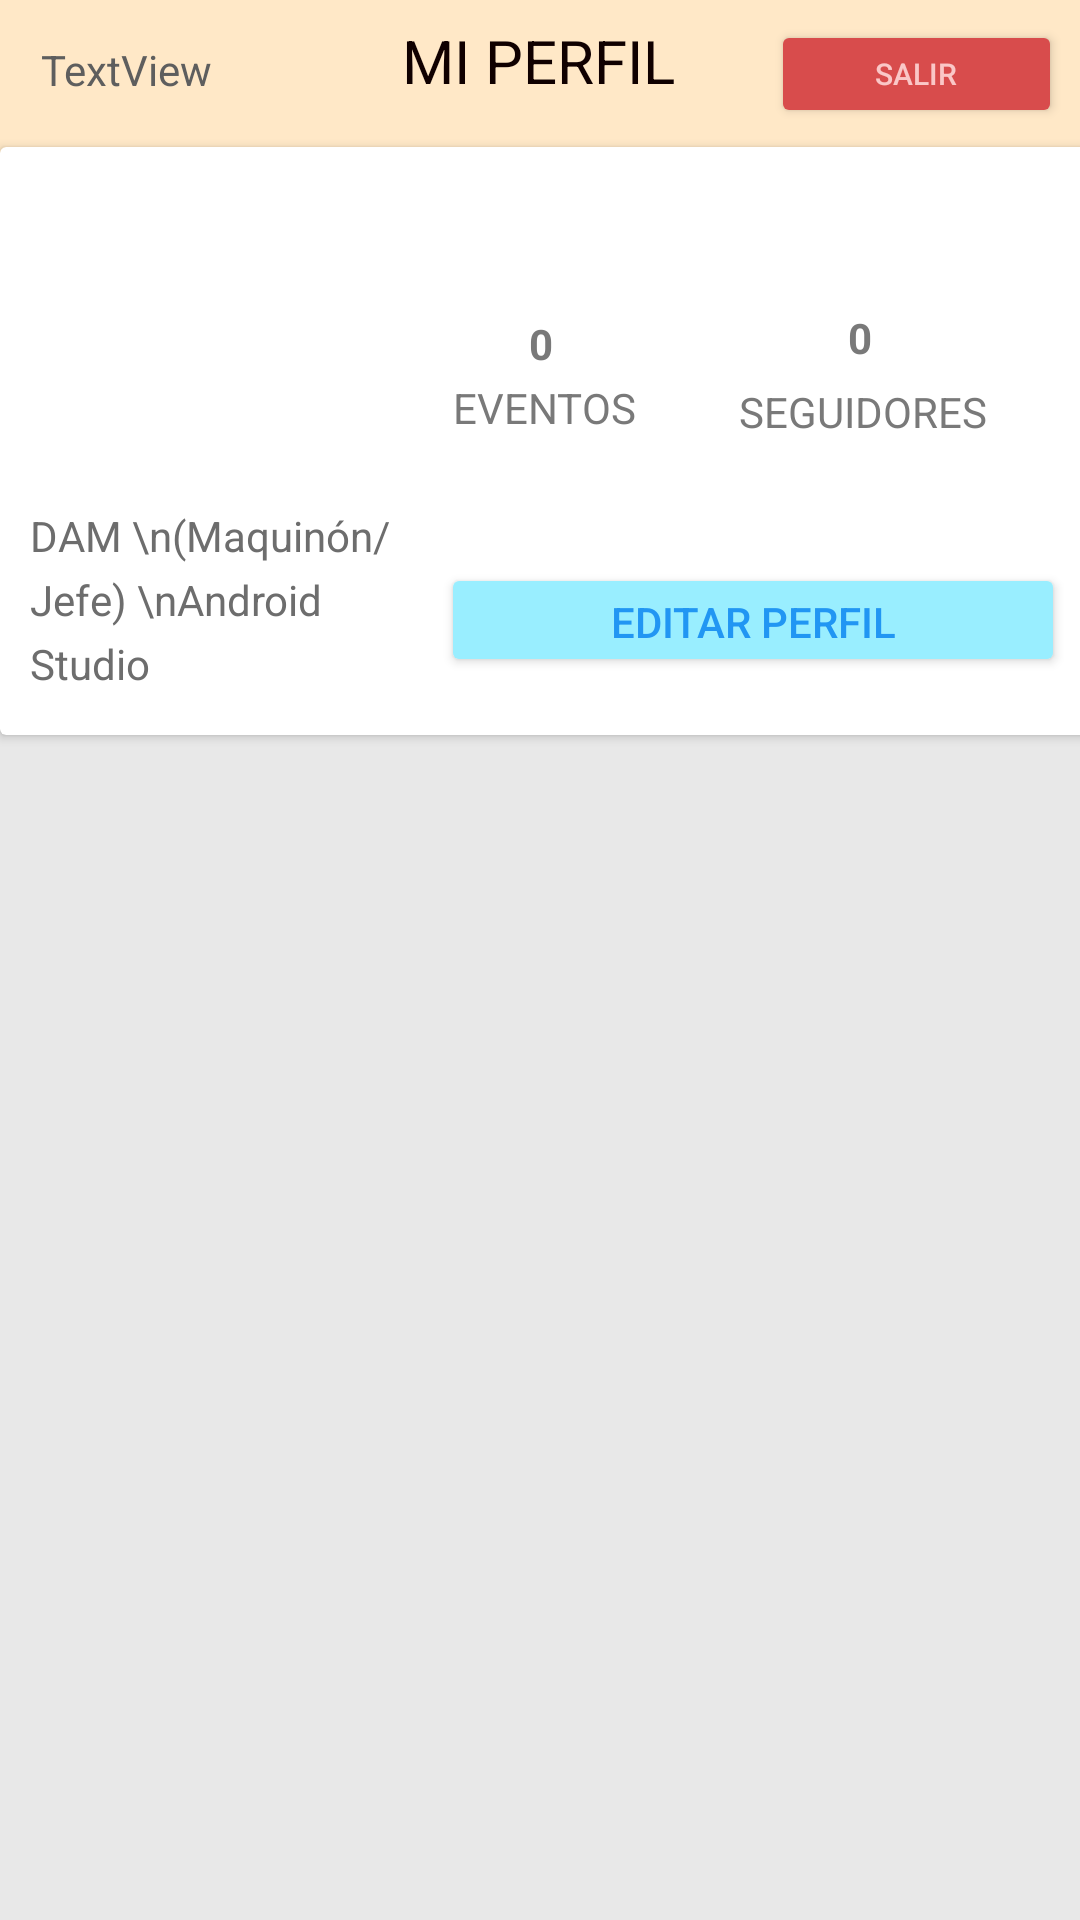

Produce the Android XML layout that renders to this screen, including the resource entries it uses.
<!-- AndroidManifest.xml: application theme Theme.Jogo -->
<!-- res/layout/fragment_perfil.xml -->
<?xml version="1.0" encoding="utf-8"?>
<androidx.constraintlayout.widget.ConstraintLayout xmlns:android="http://schemas.android.com/apk/res/android"
    xmlns:app="http://schemas.android.com/apk/res-auto"
    xmlns:tools="http://schemas.android.com/tools"
    android:id="@+id/salir"
    android:layout_width="match_parent"
    android:layout_height="match_parent"
    android:background="#E8E8E8"
    android:textAlignment="center"
    tools:context=".ui.PerfilF">

    <ImageView
        android:id="@+id/imageView"
        android:layout_width="419dp"
        android:layout_height="64dp"
        android:src="@drawable/rectangulon"
        tools:layout_editor_absoluteX="-1dp" />

    <androidx.cardview.widget.CardView
        android:id="@+id/cardView4"
        android:layout_width="412dp"
        android:layout_height="196dp"
        app:cardBackgroundColor="#FFFFFF"
        app:layout_constraintBottom_toBottomOf="parent"
        app:layout_constraintEnd_toEndOf="parent"
        app:layout_constraintHorizontal_bias="0.0"
        app:layout_constraintStart_toStartOf="parent"
        app:layout_constraintTop_toTopOf="parent"
        app:layout_constraintVertical_bias="0.110000014">

        <RelativeLayout
            android:layout_width="match_parent"
            android:layout_height="208dp">

            <ImageView
                android:id="@+id/imageView8"
                android:layout_width="104dp"
                android:layout_height="98dp"
                android:elevation="4dp"
                android:paddingLeft="10dp"
                android:paddingTop="10dp"
                android:src="@drawable/usuario" />

            <TextView
                android:id="@+id/textView4"
                android:layout_width="138dp"
                android:layout_height="89dp"
                android:layout_below="@+id/imageView8"
                android:layout_marginTop="2dp"

                android:layout_marginBottom="444dp"
                android:elevation="4dp"
                android:lineSpacingExtra="5sp"

                android:paddingLeft="10dp"
                android:paddingTop="20dp"
                android:text="DAM \n(Maquinón/Jefe) \nAndroid Studio"
                android:textColor="#6D6D6D" />

            <TextView
                android:id="@+id/textView5"
                android:layout_width="75dp"
                android:layout_height="23dp"
                android:layout_below="@+id/textViewEventos"
                android:layout_marginStart="40dp"
                android:layout_marginTop="70dp"
                android:layout_marginEnd="168dp"
                android:layout_toEndOf="@+id/imageView8"
                android:elevation="4dp"
                android:gravity="center"
                android:text="EVENTOS"
                android:textColor="#797979" />

            <TextView
                android:id="@+id/textViewEventos"
                android:layout_width="93dp"
                android:layout_height="23dp"
                android:layout_marginStart="30dp"
                android:layout_marginTop="52dp"
                android:layout_marginEnd="76dp"
                android:layout_marginBottom="-70dp"
                android:layout_toEndOf="@+id/imageView8"
                android:elevation="4dp"
                android:gravity="bottom|center_horizontal"
                android:text="0"
                android:textColor="#797979"
                android:textStyle="bold" />

            <TextView
                android:id="@+id/textView6"
                android:layout_width="101dp"
                android:layout_height="wrap_content"
                android:layout_below="@+id/textView7"
                android:layout_marginStart="-150dp"
                android:layout_marginTop="5.7dp"
                android:layout_marginEnd="68dp"
                android:layout_toEndOf="@+id/textView5"
                android:elevation="4dp"
                android:gravity="center"
                android:text="SEGUIDORES"
                android:textColor="#797979"
                android:textSize="14sp" />

            <Button
                android:id="@+id/button"
                android:layout_width="208dp"
                android:layout_height="38dp"
                android:layout_below="@+id/textView6"
                android:layout_marginStart="9dp"
                android:layout_marginTop="41dp"
                android:layout_toEndOf="@+id/textView4"
                android:backgroundTint="#99EEFF"
                android:elevation="5dp"
                android:text="Editar perfil"
                android:textColor="#2196F3" />

            <TextView
                android:id="@+id/textView7"
                android:layout_width="75dp"
                android:layout_height="23dp"
                android:layout_marginStart="-54dp"
                android:layout_marginTop="50dp"
                android:layout_toEndOf="@+id/textViewEventos"
                android:elevation="4dp"
                android:gravity="bottom|center_horizontal"
                android:text="0"
                android:textColor="#797979"
                android:textStyle="bold" />
        </RelativeLayout>
    </androidx.cardview.widget.CardView>

    <ListView
        android:id="@+id/ListViewMisEventos"
        android:layout_width="413dp"
        android:layout_height="488dp"
        android:divider="#E8E8E8"
        android:dividerHeight="15dp"
        app:layout_constraintBottom_toBottomOf="parent"
        app:layout_constraintEnd_toEndOf="parent"
        app:layout_constraintHorizontal_bias="1.0"
        app:layout_constraintStart_toStartOf="parent"
        app:layout_constraintTop_toTopOf="parent"
        app:layout_constraintVertical_bias="1.0">

    </ListView>

    <TextView
        android:id="@+id/nnn"
        android:layout_width="wrap_content"
        android:layout_height="wrap_content"
        android:text="TextView"
        android:textColor="#5E5E5E"
        app:layout_constraintBottom_toBottomOf="parent"
        app:layout_constraintEnd_toEndOf="parent"
        app:layout_constraintHorizontal_bias="0.045"
        app:layout_constraintStart_toStartOf="parent"
        app:layout_constraintTop_toTopOf="parent"
        app:layout_constraintVertical_bias="0.022" />

    <TextView
        android:id="@+id/textView8"
        android:layout_width="wrap_content"
        android:layout_height="wrap_content"
        android:text="MI PERFIL"
        android:textColor="#100000"
        android:textSize="20sp"
        app:layout_constraintBottom_toBottomOf="parent"
        app:layout_constraintEnd_toEndOf="parent"
        app:layout_constraintHorizontal_bias="0.498"
        app:layout_constraintStart_toStartOf="parent"
        app:layout_constraintTop_toTopOf="parent"
        app:layout_constraintVertical_bias="0.011" />

    <Button
        android:id="@+id/BSalir"
        android:layout_width="97dp"
        android:layout_height="36dp"
        android:backgroundTint="#D84C4C"
        android:text="SALIR"
        android:textColor="#FAC7C7"
        android:textSize="10sp"
        app:layout_constraintBottom_toBottomOf="parent"
        app:layout_constraintEnd_toEndOf="parent"
        app:layout_constraintHorizontal_bias="0.977"
        app:layout_constraintStart_toStartOf="parent"
        app:layout_constraintTop_toTopOf="parent"
        app:layout_constraintVertical_bias="0.011" />

</androidx.constraintlayout.widget.ConstraintLayout>
<!-- resources referenced by this layout -->
<resources>
  <!-- drawable rectangulon (drawable) -->
  <?xml version="1.0" encoding="utf-8"?>
  <shape xmlns:android="http://schemas.android.com/apk/res/android" >
      <padding android:left="2dp"
          android:top="2dp"
          android:right="2dp"
          android:bottom="2dp" />
      <solid android:color="#FFE8C7" android:elevation="8dp"/>
  
  </shape>
  <style name="Theme.Jogo" parent="Theme.MaterialComponents.DayNight.DarkActionBar">
          
          <item name="colorPrimary">@color/purple_500</item>
          <item name="colorPrimaryVariant">@color/purple_700</item>
          <item name="colorOnPrimary">@color/white</item>
          
          <item name="colorSecondary">@color/teal_200</item>
          <item name="colorSecondaryVariant">@color/teal_700</item>
          <item name="colorOnSecondary">@color/black</item>
          
          <item name="android:statusBarColor">?attr/colorPrimaryVariant</item>
          
      </style>
  <!-- not gathered from this repository: default colours our renderer supplied (Android Studio template values) -->
  <color name="purple_500">#FF6200EE</color>
  <color name="purple_700">#FF3700B3</color>
  <color name="teal_200">#FF03DAC5</color>
  <color name="teal_700">#FF018786</color>
  <color name="black">#FF000000</color>
  <color name="white">#FFFFFFFF</color>
</resources>
